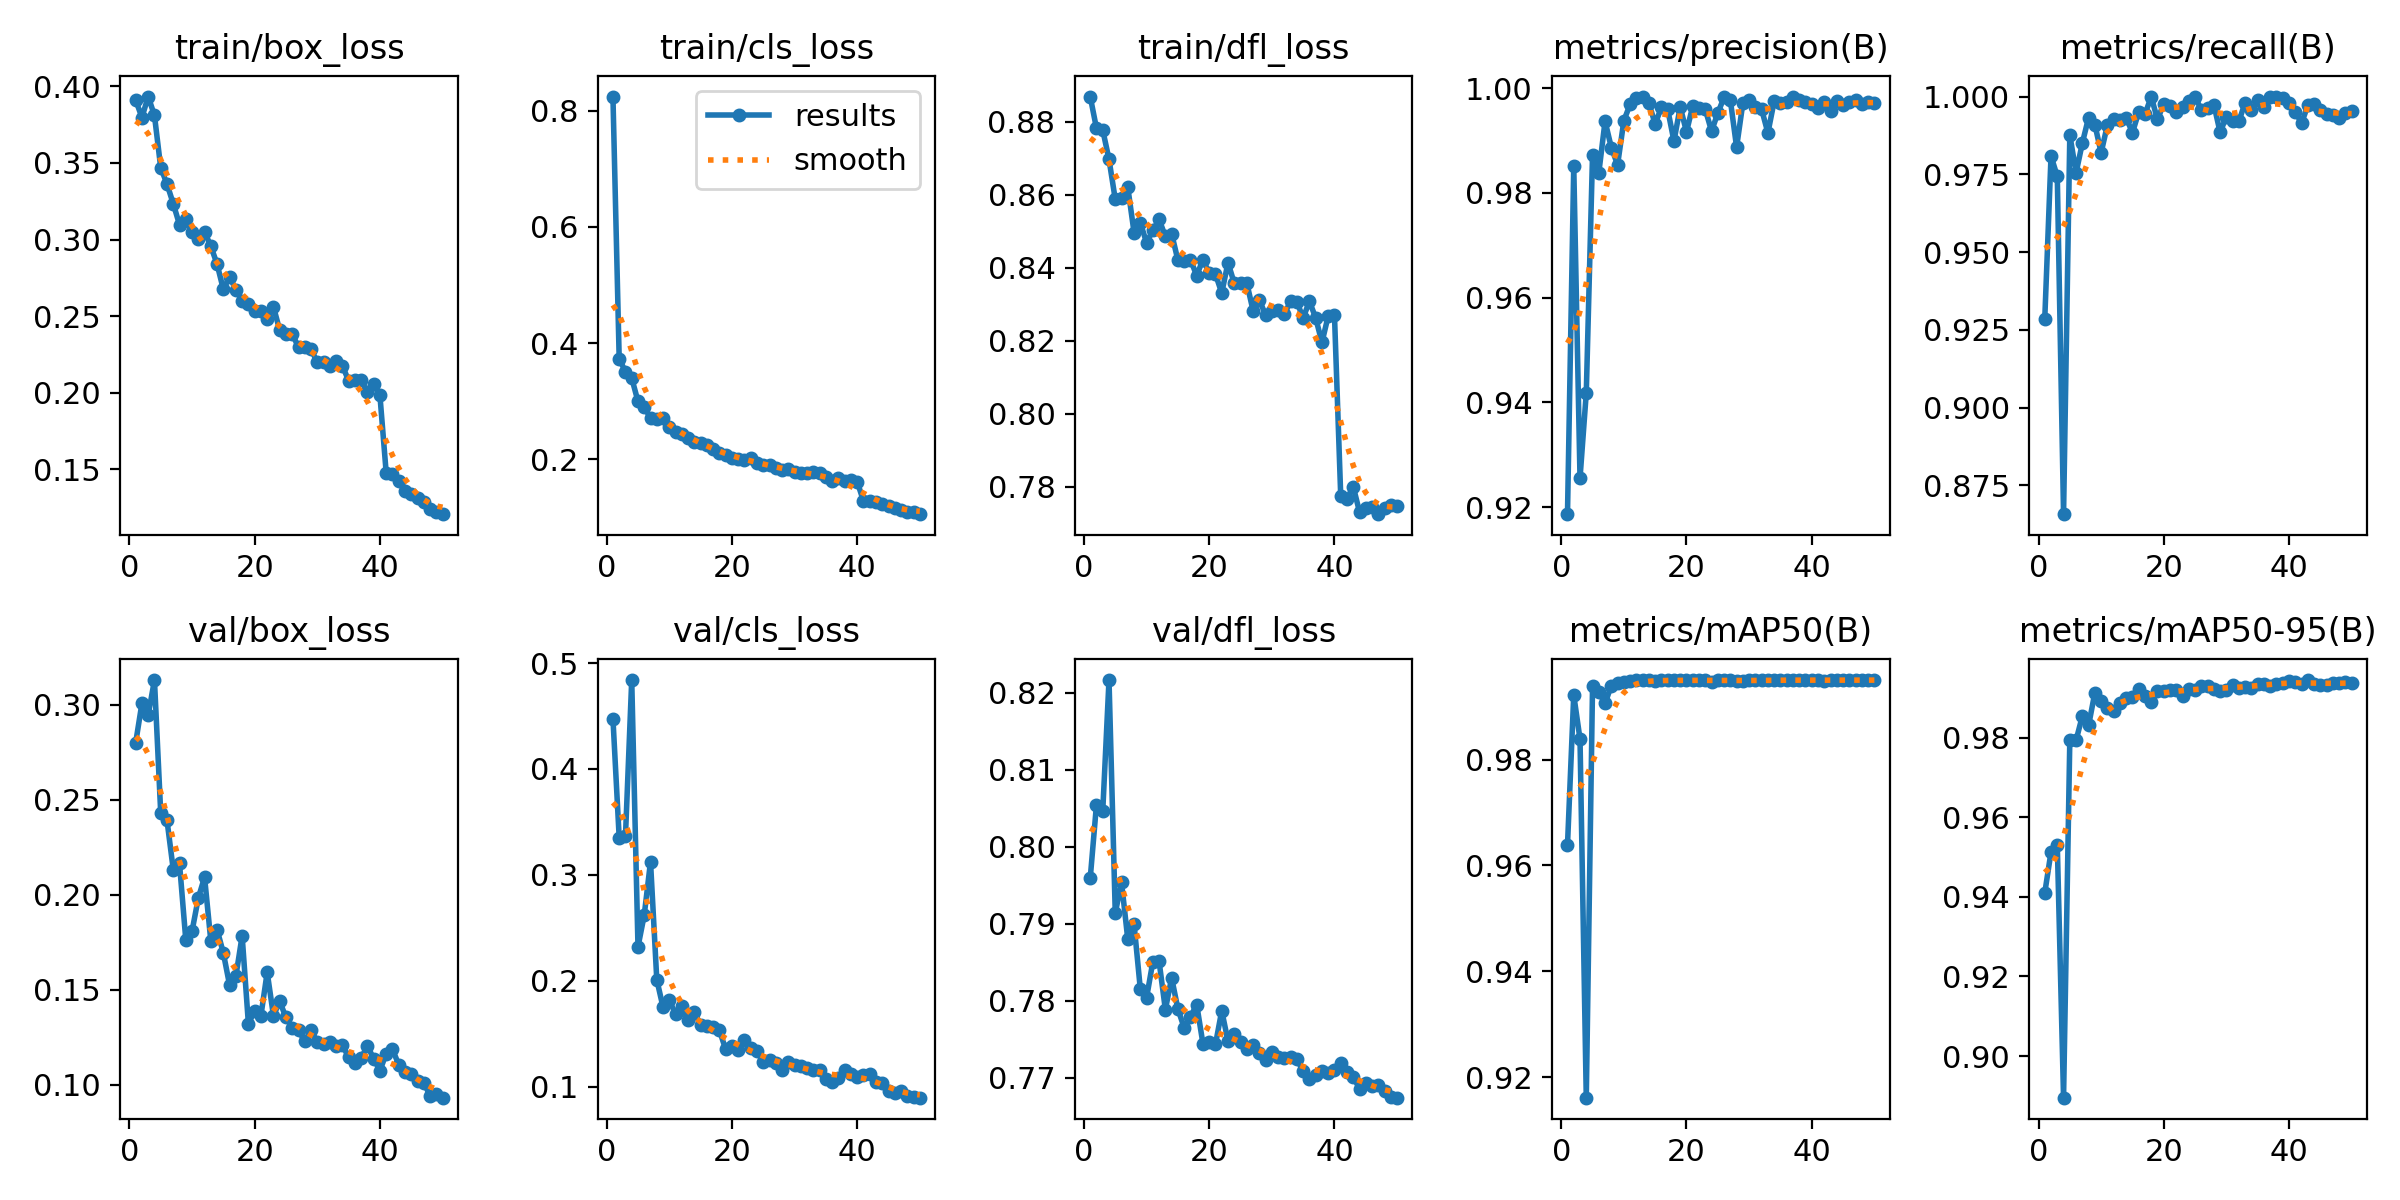

Data behind this chart, as committed beside it:
epoch, time, train/box_loss, train/cls_loss, train/dfl_loss, metrics/precision(B), metrics/recall(B), metrics/mAP50(B), metrics/mAP50-95(B), val/box_loss, val/cls_loss, val/dfl_loss, lr/pg0, lr/pg1, lr/pg2
1, 9.19, 0.3911, 0.8244, 0.8868, 0.9187, 0.9285, 0.9639, 0.941, 0.28, 0.4476, 0.7959, 0.0003653, 0.0003653, 0.0003653
2, 14.84, 0.3796, 0.3724, 0.8781, 0.9851, 0.9809, 0.9922, 0.9513, 0.3008, 0.3349, 0.8055, 0.0007211, 0.0007211, 0.0007211
3, 20.39, 0.3933, 0.351, 0.8777, 0.9255, 0.9743, 0.9839, 0.9531, 0.2946, 0.3366, 0.8046, 0.001062, 0.001062, 0.001062
4, 25.94, 0.3809, 0.3398, 0.8696, 0.9418, 0.8657, 0.9162, 0.8895, 0.3131, 0.484, 0.8217, 0.001045, 0.001045, 0.001045
5, 31.41, 0.3469, 0.2995, 0.8587, 0.9873, 0.9877, 0.9939, 0.9795, 0.2431, 0.232, 0.7914, 0.001023, 0.001023, 0.001023
6, 36.96, 0.3363, 0.29, 0.8591, 0.9838, 0.9755, 0.9927, 0.9794, 0.2393, 0.2621, 0.7954, 0.001001, 0.001001, 0.001001
7, 42.43, 0.3234, 0.2707, 0.862, 0.9937, 0.9851, 0.9906, 0.9855, 0.2133, 0.3124, 0.788, 0.000979, 0.000979, 0.000979
8, 47.96, 0.3097, 0.2693, 0.8496, 0.9887, 0.9932, 0.994, 0.9831, 0.2165, 0.201, 0.79, 0.000957, 0.000957, 0.000957
9, 53.43, 0.3136, 0.2715, 0.8523, 0.9854, 0.991, 0.9945, 0.9913, 0.1764, 0.1749, 0.7815, 0.000935, 0.000935, 0.000935
10, 58.96, 0.3052, 0.2563, 0.8468, 0.9938, 0.9819, 0.9945, 0.9893, 0.1808, 0.1814, 0.7804, 0.000913, 0.000913, 0.000913
11, 64.44, 0.3004, 0.2464, 0.8502, 0.997, 0.9909, 0.9948, 0.9874, 0.1982, 0.1686, 0.7851, 0.000891, 0.000891, 0.000891
12, 70.22, 0.3051, 0.2428, 0.8532, 0.9981, 0.9926, 0.9949, 0.9866, 0.2092, 0.1757, 0.7851, 0.000869, 0.000869, 0.000869
13, 76.07, 0.2956, 0.2372, 0.8485, 0.9983, 0.9925, 0.9949, 0.9887, 0.1757, 0.1629, 0.7789, 0.000847, 0.000847, 0.000847
14, 81.65, 0.284, 0.2296, 0.8493, 0.9971, 0.9932, 0.9949, 0.9901, 0.1816, 0.1706, 0.783, 0.000825, 0.000825, 0.000825
15, 87.14, 0.2674, 0.2278, 0.842, 0.9932, 0.9883, 0.9948, 0.9902, 0.1693, 0.1578, 0.7789, 0.000803, 0.000803, 0.000803
16, 92.59, 0.2756, 0.2245, 0.8418, 0.9964, 0.995, 0.9949, 0.9924, 0.1523, 0.1574, 0.7765, 0.000781, 0.000781, 0.000781
17, 98.09, 0.2673, 0.217, 0.8422, 0.996, 0.9943, 0.995, 0.9905, 0.157, 0.156, 0.7779, 0.000759, 0.000759, 0.000759
18, 103.6, 0.2601, 0.2108, 0.8378, 0.9899, 0.9999, 0.9949, 0.9889, 0.1784, 0.1531, 0.7795, 0.000737, 0.000737, 0.000737
19, 109.1, 0.2581, 0.2079, 0.8422, 0.9964, 0.9926, 0.9949, 0.9918, 0.1319, 0.1352, 0.7744, 0.000715, 0.000715, 0.000715
20, 114.6, 0.2532, 0.2022, 0.8385, 0.9917, 0.9977, 0.9949, 0.9918, 0.1389, 0.1382, 0.7746, 0.000693, 0.000693, 0.000693
21, 120.1, 0.2536, 0.2002, 0.8382, 0.9966, 0.9968, 0.995, 0.9919, 0.1363, 0.1346, 0.7743, 0.000671, 0.000671, 0.000671
22, 125.6, 0.2481, 0.1985, 0.8331, 0.9962, 0.9951, 0.995, 0.9921, 0.1592, 0.1444, 0.7787, 0.000649, 0.000649, 0.000649
23, 131.2, 0.2561, 0.202, 0.8413, 0.996, 0.9966, 0.995, 0.9906, 0.1362, 0.1363, 0.7748, 0.000627, 0.000627, 0.000627
24, 136.7, 0.2408, 0.1938, 0.8357, 0.9918, 0.9986, 0.9947, 0.9923, 0.1438, 0.1338, 0.7757, 0.0006051, 0.0006051, 0.0006051
25, 142.2, 0.2383, 0.1908, 0.8358, 0.9952, 1, 0.995, 0.992, 0.1353, 0.123, 0.7746, 0.0005831, 0.0005831, 0.0005831
26, 147.6, 0.2385, 0.1908, 0.8358, 0.9983, 0.9957, 0.995, 0.9929, 0.1299, 0.1249, 0.7737, 0.0005611, 0.0005611, 0.0005611
27, 153.2, 0.2296, 0.1852, 0.8282, 0.9978, 0.9964, 0.995, 0.993, 0.1286, 0.1227, 0.7742, 0.0005391, 0.0005391, 0.0005391
28, 158.8, 0.2297, 0.1812, 0.8312, 0.9888, 0.9974, 0.9948, 0.9923, 0.1227, 0.116, 0.7732, 0.0005171, 0.0005171, 0.0005171
29, 164.3, 0.2285, 0.1828, 0.8269, 0.9971, 0.9885, 0.9948, 0.9918, 0.1285, 0.1235, 0.7723, 0.0004951, 0.0004951, 0.0004951
30, 169.8, 0.2199, 0.1783, 0.828, 0.9977, 0.9935, 0.9949, 0.9921, 0.1226, 0.1202, 0.7734, 0.0004731, 0.0004731, 0.0004731
31, 175.3, 0.22, 0.1766, 0.8283, 0.9964, 0.9921, 0.9949, 0.9934, 0.1214, 0.1195, 0.7727, 0.0004511, 0.0004511, 0.0004511
32, 180.9, 0.2172, 0.176, 0.8272, 0.996, 0.9921, 0.9949, 0.9924, 0.1224, 0.1172, 0.7726, 0.0004291, 0.0004291, 0.0004291
33, 186.4, 0.2209, 0.1784, 0.8308, 0.9915, 0.9981, 0.9949, 0.9929, 0.1202, 0.1159, 0.7727, 0.0004071, 0.0004071, 0.0004071
34, 191.8, 0.2177, 0.1759, 0.8306, 0.9975, 0.9956, 0.9949, 0.9924, 0.121, 0.1156, 0.7724, 0.0003851, 0.0003851, 0.0003851
35, 197.3, 0.208, 0.1687, 0.8262, 0.9971, 0.9988, 0.995, 0.9934, 0.1142, 0.1072, 0.7709, 0.0003631, 0.0003631, 0.0003631
36, 202.9, 0.2085, 0.1629, 0.8308, 0.9974, 0.9967, 0.995, 0.9935, 0.1112, 0.1043, 0.7698, 0.0003411, 0.0003411, 0.0003411
37, 208.4, 0.2083, 0.1669, 0.8262, 0.9984, 1, 0.995, 0.993, 0.1139, 0.1085, 0.7704, 0.0003191, 0.0003191, 0.0003191
38, 213.9, 0.2006, 0.1626, 0.8195, 0.9978, 1, 0.995, 0.9936, 0.1203, 0.1156, 0.7708, 0.0002971, 0.0002971, 0.0002971
39, 219.5, 0.2057, 0.1648, 0.8268, 0.9975, 0.9994, 0.995, 0.9939, 0.1137, 0.1117, 0.7706, 0.0002751, 0.0002751, 0.0002751
40, 225, 0.1983, 0.1615, 0.8269, 0.9971, 0.9978, 0.995, 0.9944, 0.1072, 0.1086, 0.771, 0.0002531, 0.0002531, 0.0002531
41, 242.7, 0.1478, 0.128, 0.7774, 0.9961, 0.9951, 0.995, 0.9939, 0.1163, 0.111, 0.7719, 0.0002311, 0.0002311, 0.0002311
42, 248.2, 0.147, 0.1278, 0.7767, 0.9974, 0.9915, 0.9948, 0.9936, 0.1186, 0.112, 0.7707, 0.0002091, 0.0002091, 0.0002091
43, 253.6, 0.1424, 0.1269, 0.78, 0.9957, 0.9971, 0.995, 0.9945, 0.1104, 0.1047, 0.7701, 0.0001871, 0.0001871, 0.0001871
44, 259.1, 0.1359, 0.1232, 0.7731, 0.9976, 0.9976, 0.995, 0.9935, 0.1064, 0.1036, 0.7686, 0.0001651, 0.0001651, 0.0001651
45, 264.5, 0.1337, 0.1198, 0.7741, 0.9968, 0.9958, 0.995, 0.9933, 0.1055, 0.09617, 0.7694, 0.0001431, 0.0001431, 0.0001431
46, 270, 0.1314, 0.1161, 0.7743, 0.9973, 0.9942, 0.995, 0.9931, 0.1017, 0.09424, 0.7689, 0.0001211, 0.0001211, 0.0001211
47, 275.7, 0.1286, 0.1125, 0.7725, 0.9978, 0.9939, 0.995, 0.9938, 0.1009, 0.09584, 0.7691, 9.91012e-05, 9.91012e-05, 9.91012e-05
48, 281.1, 0.1242, 0.1092, 0.7741, 0.997, 0.993, 0.9949, 0.9939, 0.09413, 0.09062, 0.7683, 7.71034e-05, 7.71034e-05, 7.71034e-05
49, 286.6, 0.1222, 0.1087, 0.7751, 0.9974, 0.9946, 0.995, 0.994, 0.09492, 0.08976, 0.7675, 5.51056e-05, 5.51056e-05, 5.51056e-05
50, 292, 0.1208, 0.1054, 0.7746, 0.9971, 0.9952, 0.995, 0.9937, 0.09306, 0.08949, 0.7674, 3.31078e-05, 3.31078e-05, 3.31078e-05
